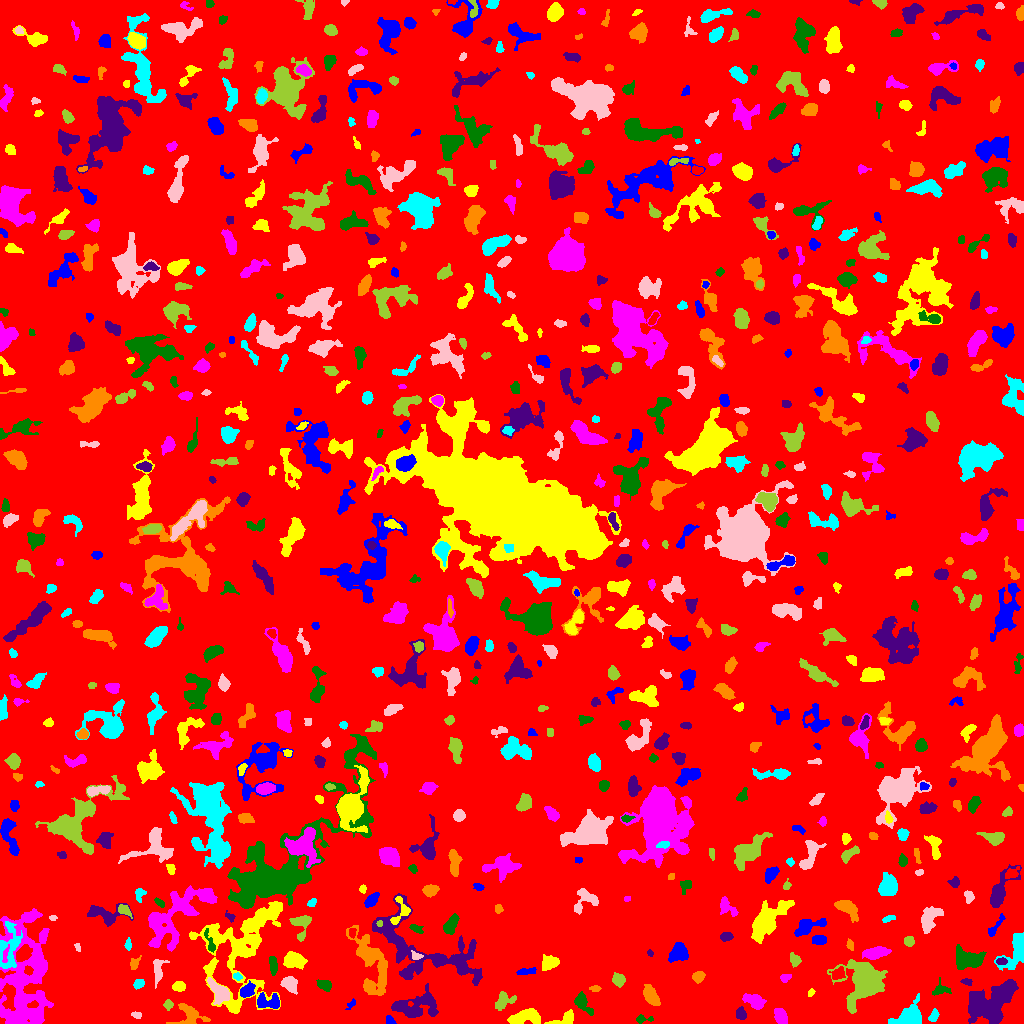

Data behind this chart, as committed beside it:
ID, X, Y, A, B, theta, total_flux, mu_max, mu_median, mu_mean, R_fwhm, R_e, R10, R90, x_start, x_end, y_start, y_end, area, greylevel
0, 497.5, 505.2, 301.2, 295.6, 0.5606, 1399698, 23.0, 1.0, 1.711, 9.202, 230.8, 85.81, 381.9, 0, 1023, 0, 1023, 818250, 1.711
1, 390, 2.848, 2.517, 1.839, -0.7435, 165.0, 4.0, 3.0, 2.26, 4.068, 2.764, 1.128, 3.989, 386, 396, 0, 8, 73, 8.26
2, 565, 5.0, 7.761, 2.885, 0.3486, 500.0, 6.0, 2.0, 2.577, 5.528, 4.26, 1.596, 6.723, 544, 573, 0, 14, 194, 6.577
3, 23.41, 45.59, 34.1, 12.52, -1.562, 11853, 10.0, 4.0, 4.169, 19.41, 17.86, 6.956, 26.83, 0, 53, 0, 115, 2843, 7.169
4, 642.5, 4.384, 4.562, 1.87, 0.01518, 185.0, 4.0, 2.0, 1.947, 4.297, 3.038, 1.128, 4.853, 636, 653, 0, 9, 95, 5.947
5, 740.8, 9.631, 2.909, 2.45, -1.268, 325.0, 5.0, 3.0, 2.754, 4.549, 3.385, 1.382, 5.232, 736, 746, 4, 17, 118, 6.754
6, 190.3, 8.529, 7.236, 5.066, -0.2957, 1012, 10.0, 2.0, 2.933, 4.886, 5.262, 1.871, 8.759, 166, 210, 0, 20, 345, 6.933
7, 933.4, 6.957, 3.18, 1.813, 1.14, 161.0, 4.0, 1.0, 1.578, 3.868, 2.877, 1.128, 4.687, 928, 939, 2, 15, 102, 6.578
8, 136.4, 8.068, 2.727, 1.608, -0.2143, 132.0, 4.0, 2.0, 2.062, 3.827, 2.585, 0.9772, 3.949, 131, 141, 5, 12, 64, 8.062
9, 503.2, 22.21, 4.986, 3.447, 0.5961, 625.0, 7.0, 2.0, 2.682, 4.652, 4.478, 1.693, 7.159, 495, 516, 13, 32, 233, 6.682
10, 827.4, 4.244, 7.763, 2.914, 0.2239, 1030, 10.0, 3.0, 4.039, 5.614, 4.618, 1.784, 7.378, 815, 840, 0, 14, 255, 8.039
11, 351.5, 19.68, 3.041, 1.454, 0.8494, 117.0, 5.0, 1.0, 1.828, 2.111, 2.257, 0.7979, 3.949, 345, 355, 14, 25, 64, 5.828
12, 526.6, 6.373, 7.965, 3.256, 0.1113, 1851, 12.0, 5.0, 4.949, 7.247, 5.89, 2.326, 9.132, 507, 540, 0, 15, 374, 8.949
13, 780.6, 6.866, 4.051, 2.613, -1.144, 819.0, 9.0, 4.0, 4.333, 5.352, 4.222, 1.693, 6.507, 774, 787, 0, 15, 189, 8.333
14, 582.1, 20.97, 5.812, 2.81, -0.9154, 498.0, 6.0, 2.0, 2.184, 4.951, 4.334, 1.596, 7.378, 574, 593, 8, 32, 228, 6.184
15, 414.8, 17.28, 12.61, 6.258, 0.1441, 2232, 8.0, 3.0, 3.109, 8.921, 8.368, 3.141, 13.21, 391, 438, 6, 40, 718, 7.109
16, 650.5, 28.12, 5.748, 2.836, -0.9728, 897.0, 12.0, 3.0, 3.437, 2.985, 5.078, 1.693, 7.858, 643, 660, 18, 39, 261, 7.437
17, 910.7, 6.31, 7.165, 5.106, 0.4459, 2355, 16.0, 4.0, 5.065, 5.836, 5.971, 2.257, 10.06, 888, 921, 0, 30, 465, 9.065
18, 218.9, 31.54, 6.505, 3.682, -0.8979, 1408, 8.0, 4.0, 4.332, 7.959, 5.781, 2.459, 8.831, 207, 229, 19, 46, 325, 9.332
19, 168.2, 18.9, 2.193, 2.058, -1.189, 201.0, 6.0, 2.0, 2.422, 3.568, 2.646, 0.9772, 4.184, 163, 173, 13, 24, 83, 7.422
20, 62.97, 28.04, 2.847, 2.294, -1.307, 590.0, 12.0, 4.0, 4.797, 3.949, 3.141, 1.262, 5.078, 58, 71, 21, 34, 123, 11.8
21, 269, 21.3, 6.6, 3.404, -0.1271, 670.0, 6.0, 2.0, 2.491, 6.18, 5.078, 1.871, 7.899, 257, 279, 15, 31, 269, 8.491
22, 810.3, 30.82, 2.096, 1.155, 0.8108, 38.0, 2.0, 1.0, 0.7755, 3.141, 1.871, 0.5642, 2.932, 808, 815, 27, 35, 49, 5.776
23, 754.4, 22.12, 4.954, 2.835, -0.5131, 999.0, 10.0, 3.0, 3.918, 5.109, 4.478, 1.784, 7.399, 742, 766, 14, 30, 255, 7.918
24, 940.3, 33.74, 4.337, 3.124, 0.1889, 283.0, 4.0, 2.0, 1.887, 5.109, 3.742, 1.493, 6.155, 932, 951, 28, 46, 150, 5.887
25, 989.8, 20.36, 13.52, 8.369, 0.56, 7855, 13.0, 6.0, 6.028, 13.69, 11.67, 4.687, 17.7, 968, 1018, 0, 44, 1303, 9.028
26, 595, 34.67, 2.425, 1.4, -0.06725, 90.0, 3.0, 1.0, 1.385, 3.141, 2.394, 0.7979, 3.613, 589, 601, 32, 38, 65, 6.385
27, 138.2, 39.97, 2.923, 2.009, 0.6147, 125.0, 3.0, 1.0, 1.302, 3.432, 2.932, 1.128, 4.652, 133, 144, 34, 44, 96, 8.302
28, 289.5, 39.75, 3.737, 2.918, -0.897, 1263, 15.0, 5.0, 5.82, 4.72, 4.068, 1.596, 6.676, 280, 297, 29, 47, 217, 9.82
29, 864.7, 44.54, 7.974, 6.847, 1.064, 19499, 96.0, 5.0, 15.12, 6.58, 6.77, 2.585, 14.21, 827, 887, 10, 64, 1290, 18.12
30, 93.4, 40.96, 13.65, 10.37, 0.3648, 8017, 11.0, 4.0, 4.835, 13.83, 12.87, 5.109, 20.22, 57, 129, 12, 64, 1658, 7.835
31, 246.9, 32.5, 3.934, 2.669, 0.6731, 714.0, 9.0, 4.0, 4.011, 4.549, 4.029, 1.596, 6.383, 240, 255, 26, 43, 178, 10.01
32, 178.7, 36.58, 3.184, 2.229, 0.03226, 389.0, 7.0, 3.0, 3.163, 3.868, 3.338, 1.262, 5.441, 172, 185, 32, 42, 123, 7.163
33, 784.9, 45.75, 2.579, 1.746, 0.2329, 156.0, 5.0, 1.0, 1.902, 2.877, 2.523, 0.9772, 4.297, 780, 791, 41, 49, 82, 6.902
34, 324.5, 38.59, 3.629, 2.375, -0.322, 304.0, 5.0, 2.0, 2.126, 4.107, 3.7, 1.382, 5.917, 316, 331, 32, 44, 143, 7.126
35, 966.9, 41.85, 2.784, 1.609, -0.2026, 128.0, 3.0, 2.0, 1.882, 3.7, 2.646, 1.128, 4.146, 960, 972, 38, 45, 68, 6.882
36, 698.4, 46.97, 2.927, 2.473, 0.5656, 415.0, 7.0, 3.0, 3.294, 4.334, 3.478, 1.382, 5.412, 692, 705, 40, 52, 126, 7.294
37, 237.5, 46.84, 2.107, 1.681, -0.5165, 127.0, 5.0, 2.0, 2.048, 2.459, 2.257, 0.7979, 3.868, 233, 242, 43, 51, 62, 8.048
38, 157.8, 53.19, 6.592, 2.522, 1.49, 597.0, 6.0, 3.0, 2.884, 6.024, 4.37, 1.693, 6.747, 153, 169, 35, 64, 207, 8.884
39, 618.3, 43.74, 2.824, 2.535, -0.3524, 368.0, 6.0, 2.0, 2.437, 4.754, 3.432, 1.382, 5.382, 612, 625, 36, 51, 151, 7.437
40, 837.9, 49.92, 3.543, 2.61, 0.596, 307.0, 5.0, 2.0, 2.103, 4.107, 3.7, 1.493, 5.863, 829, 845, 44, 57, 146, 8.103
41, 525.1, 51.66, 4.35, 1.272, 0.05336, 97.0, 3.0, 1.0, 0.822, 2.523, 2.764, 0.9772, 4.478, 516, 536, 49, 56, 118, 5.822
42, 549.2, 60.39, 4.416, 2.983, 0.3977, 793.0, 7.0, 3.0, 3.621, 5.642, 4.442, 1.871, 7.136, 542, 559, 53, 69, 219, 7.621
43, 37.51, 62.02, 6.544, 2.647, -1.499, 1151, 11.0, 3.0, 4.17, 5.14, 4.754, 1.784, 7.838, 30, 44, 43, 76, 276, 12.17
44, 273.1, 57.99, 4.7, 1.852, -1.458, 483.0, 6.0, 3.0, 3.426, 5.382, 3.827, 1.596, 5.917, 269, 277, 48, 67, 141, 7.426
45, 1001, 62.25, 2.497, 1.516, 0.07407, 134.0, 5.0, 2.0, 1.811, 2.646, 2.394, 0.9772, 3.909, 996, 1007, 59, 66, 74, 8.811
46, 134.1, 59.77, 2.869, 1.745, 1.078, 159.0, 4.0, 1.0, 1.59, 3.785, 2.585, 0.9772, 4.37, 130, 141, 54, 68, 100, 7.59
47, 1015, 70.16, 9.948, 5.283, 1.077, 1267, 7.0, 2.0, 2.591, 6.232, 6.408, 2.523, 10.42, 994, 1023, 53, 91, 489, 6.591
48, 416.2, 67.34, 2.665, 1.883, -0.3039, 177.0, 6.0, 2.0, 2.299, 3.338, 2.706, 0.9772, 4.184, 411, 423, 64, 73, 77, 10.3
49, 795.2, 63.79, 3.184, 2.279, -1.091, 317.0, 7.0, 2.0, 2.598, 3.241, 3.241, 1.128, 5.293, 790, 801, 56, 71, 122, 6.598
50, 622.4, 64.29, 4.933, 1.756, -0.1678, 280.0, 5.0, 2.0, 2.222, 3.868, 3.432, 1.262, 5.47, 614, 632, 60, 69, 126, 10.22
51, 678.1, 70.58, 4.651, 3.746, 0.8768, 1217, 8.0, 4.0, 4.084, 7.269, 5.202, 2.185, 8.117, 668, 688, 61, 81, 298, 8.084
52, 293.8, 63.33, 5.335, 3.503, -0.1701, 1474, 11.0, 5.0, 4.755, 6.433, 5.412, 2.111, 8.33, 283, 307, 54, 72, 310, 8.755
53, 875.5, 70.52, 6.449, 2.503, 0.1612, 1067, 9.0, 4.0, 3.824, 5.585, 5.109, 2.034, 8.098, 862, 891, 64, 77, 279, 8.824
54, 966.9, 63.38, 7.118, 4.401, -0.04723, 1895, 11.0, 3.0, 3.989, 6.05, 6.283, 2.394, 10.42, 956, 986, 54, 79, 475, 7.989
55, 649.9, 70.35, 1.532, 1.314, -0.9429, 63.0, 4.0, 1.0, 1.575, 2.459, 1.693, 0.5642, 2.821, 647, 653, 67, 74, 40, 6.575
56, 849.9, 78.86, 2.717, 1.51, -1.313, 133.0, 4.0, 2.0, 1.9, 3.523, 2.459, 0.9772, 4.068, 846, 853, 73, 85, 70, 6.9
57, 127.9, 79.21, 2.95, 1.508, 1.497, 144.0, 5.0, 2.0, 2.057, 2.646, 2.585, 0.9772, 4.146, 124, 131, 73, 86, 70, 8.057
58, 77.57, 76.37, 2.186, 1.283, -1.327, 82.0, 4.0, 2.0, 1.783, 2.932, 1.871, 0.7979, 2.985, 74, 80, 72, 80, 46, 5.783
59, 908.9, 82.08, 2.498, 2.368, -0.9852, 286.0, 6.0, 3.0, 2.889, 4.297, 3.141, 1.262, 4.82, 904, 914, 77, 87, 99, 6.889
... 711 more rows
